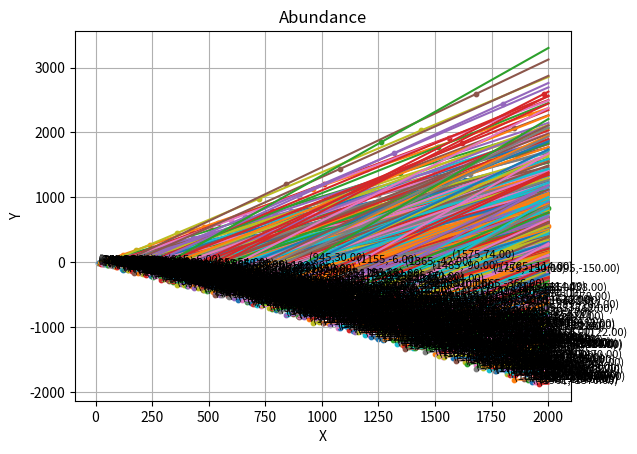

The script that saved this image:
import numpy as np
import matplotlib.pyplot as plt

def is_prime(n):
    """Check if a number is prime."""
    if n <= 1:
        return False
    for i in range(2, int(n**0.5) + 1):
        if n % i == 0:
            return False
    return True

def sigma(n):
    factors = [1, n]
    for i in range(2, int(n ** 0.5) + 1):
        if n % i == 0:
            factors.append(i)
            if i != n // i:
                factors.append(n // i)
    return sum(factors)


"""
For primes numbers, it's:
slope = 2 / x  # Calculate slope
intercept = - x - 1  # Calculate intercept

Generally:
slope = half_sigma(n) / n
intercept = abundance(n) - half_sigma(n) = sigma(n) - 2n - (sigma(2n) -2n - sigma(n))
"""
def slope_and_intercept(n):

    s = sigma(n)
    s2 = sigma(2 * n)
    slope = (s2 - 2 * n - s) / n
    intercept = 2 * s - s2
    return [slope, intercept]


# Extend to 1000 to see first odd abundant number at 945.

# Define a function to plot lines and points based on the new specifications
def plot_lines_and_points(start=1, end=101):
    # Create a figure and axis for the plot
    fig, ax = plt.subplots()

    # Generate lines and points for each odd number from start to end
    for x in range(start, end + 1, 2):
        # Skip prime roots. Only display unpredictable numbers.
        if(x == 1 or is_prime(x)):
        # if not ( x==1 or is_prime(x)):
            continue

        if (x == 1):
            [slope, intercept] = [0, -1]
        else:
            [slope, intercept] = slope_and_intercept(x)

        # Define the line function based on slope and intercept
        def line_func(x_value):
            return slope * x_value + intercept

        # Define x range for the line
        x_values = np.linspace(x, end, 1000)
        y_values = line_func(x_values)

        # Plot the line
        ax.plot(x_values, y_values)

        # Plot points at x=3*2^n for n=0 to 4 as an example
        n_values = range(16)
        max_value = end
        x_points = [x * 2 ** n for n in n_values if x * 2 ** n <= max_value]
        # x_points = [x * 2 ** n for n in n_values]
        y_points = [line_func(x_point) for x_point in x_points]
        ax.scatter(x_points, y_points, s=10)  # Plot points on the line

        # # Annotate points
        for (xp, yp) in zip(x_points, y_points):
            if (yp == 0 or xp == x_points[0]) :
                ax.text(xp, yp, f'({xp},{yp:.2f})', fontsize=8)

        # if x == 25:
        #     for (xp, yp) in zip(x_points, y_points):
        #         ax.text(xp, yp, f'({xp},{yp:.2f})', fontsize=8)

    # Customize the plot
    ax.grid(True)
    ax.set_xlabel('X')
    ax.set_ylabel('Y')
    ax.set_title('Abundance')

    # Show the plot
    plt.show()


# Call the function to plot the lines and points
plot_lines_and_points(1, 2001)
